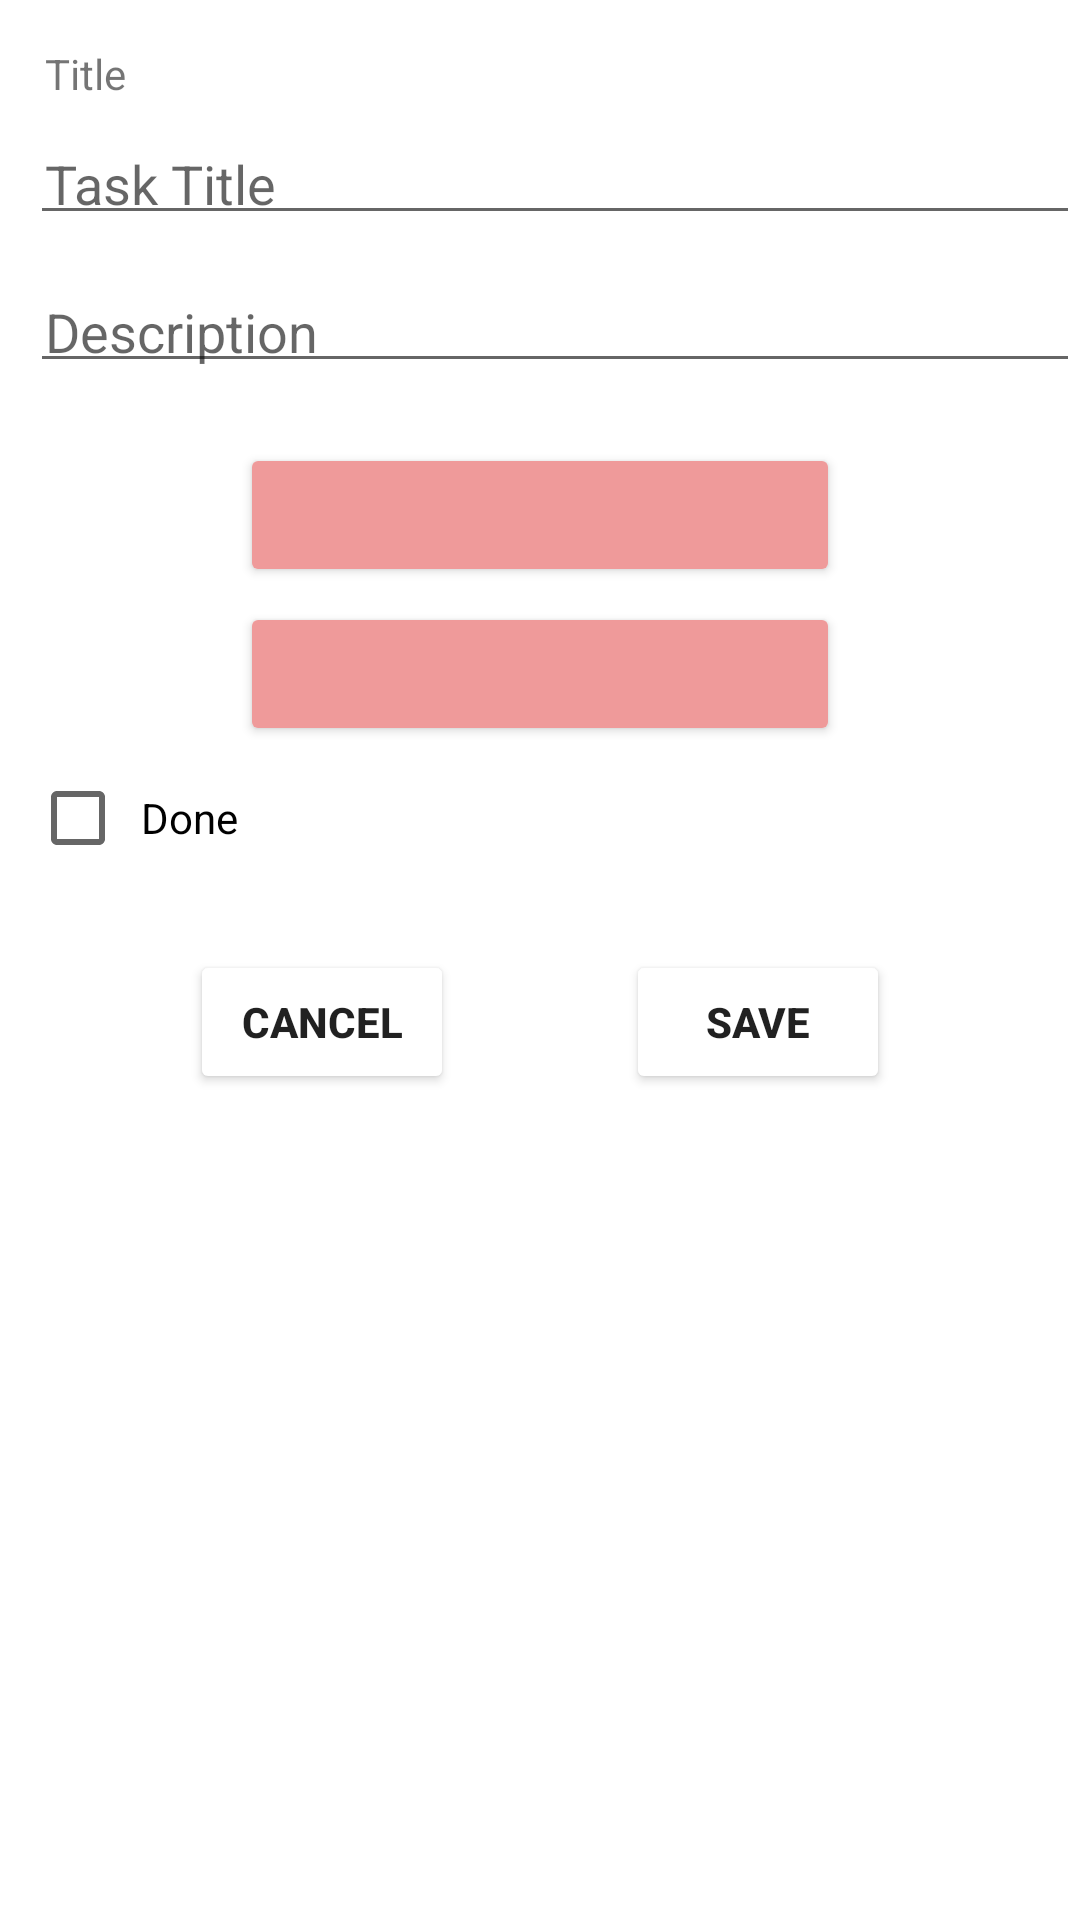

Android layout source for this screen:
<!-- AndroidManifest.xml: application theme Theme.TaskManager -->
<!-- res/layout/fragment_task_add_dialog.xml -->
<?xml version="1.0" encoding="utf-8"?>
<androidx.constraintlayout.widget.ConstraintLayout
    xmlns:android="http://schemas.android.com/apk/res/android"
    xmlns:app="http://schemas.android.com/apk/res-auto"
    xmlns:tools="http://schemas.android.com/tools"
    android:layout_width="match_parent"
    android:layout_height="match_parent"
    tools:context=".controller.fragment.TaskAddDialogFragment">


    <TextView
        android:id="@+id/txt_view_title"
        android:layout_width="match_parent"
        android:layout_height="wrap_content"
        android:layout_marginStart="10dp"
        android:layout_marginLeft="10dp"
        android:layout_marginTop="10dp"
        android:padding="5dp"
        android:text="Title"
        app:layout_constraintStart_toStartOf="parent"
        app:layout_constraintTop_toTopOf="parent" />

    <EditText
        android:id="@+id/edit_txt_title"
        android:layout_width="match_parent"
        android:layout_height="wrap_content"
        android:layout_marginStart="10dp"
        android:layout_marginLeft="10dp"
        android:layout_marginTop="5dp"
        android:hint="Task Title"
        android:padding="5dp"
        app:layout_constraintStart_toStartOf="parent"
        app:layout_constraintTop_toBottomOf="@id/txt_view_title" />

    <EditText
        android:id="@+id/edit_txt_description"
        android:layout_width="match_parent"
        android:layout_height="wrap_content"
        android:layout_marginTop="15dp"
        android:hint="Description"
        android:padding="5dp"
        app:layout_constraintStart_toStartOf="parent"
        app:layout_constraintTop_toBottomOf="@id/edit_txt_title"
        android:layout_marginStart="10dp"
        android:layout_marginLeft="10dp" />

    <androidx.constraintlayout.widget.Barrier
        android:layout_width="wrap_content"
        android:layout_height="wrap_content"
        android:id="@+id/barrier"
        app:layout_constraintStart_toStartOf="parent"
        app:layout_constraintTop_toBottomOf="@id/edit_txt_description"
        app:layout_constraintEnd_toEndOf="parent"
        android:layout_marginTop="20dp"
        android:layout_marginStart="10dp"
        android:layout_marginLeft="10dp"
        android:layout_marginRight="10dp"
        android:layout_marginEnd="10dp"/>

    <Button
        android:id="@+id/btn_date"
        android:layout_width="200dp"
        android:layout_height="wrap_content"
        android:layout_marginStart="10dp"
        android:layout_marginLeft="10dp"
        android:layout_marginTop="20dp"
        android:layout_marginEnd="10dp"
        android:layout_marginRight="10dp"
        android:backgroundTint="@color/secondaryColor"
        app:layout_constraintEnd_toEndOf="parent"
        app:layout_constraintStart_toStartOf="parent"
        app:layout_constraintTop_toBottomOf="@id/barrier" />

    <Button
        android:id="@+id/btn_time"
        android:layout_width="200dp"
        android:layout_height="wrap_content"
        android:layout_marginStart="10dp"
        android:layout_marginLeft="10dp"
        android:layout_marginTop="5dp"
        android:layout_marginEnd="10dp"
        android:layout_marginRight="10dp"
        android:backgroundTint="@color/secondaryColor"
        app:layout_constraintEnd_toEndOf="parent"
        app:layout_constraintStart_toStartOf="parent"
        app:layout_constraintTop_toBottomOf="@id/btn_date" />

    <CheckBox
        android:id="@+id/checkBox_done"
        android:layout_width="wrap_content"
        android:layout_height="wrap_content"
        android:layout_marginStart="10dp"
        android:layout_marginLeft="10dp"
        android:text="Done"
        android:padding="5dp"
        app:layout_constraintStart_toStartOf="parent"
        app:layout_constraintTop_toBottomOf="@+id/btn_time" />

    <Button
        android:id="@+id/btn_cancel"
        android:layout_width="wrap_content"
        android:layout_height="wrap_content"
        android:layout_marginStart="10dp"
        android:layout_marginLeft="10dp"
        android:layout_marginTop="20dp"
        android:layout_marginEnd="2dp"
        android:layout_marginRight="2dp"
        android:backgroundTint="@color/white"
        android:text="Cancel"
        android:textStyle="bold"
        app:layout_constraintEnd_toStartOf="@id/btn_save"
        app:layout_constraintHorizontal_chainStyle="spread"
        app:layout_constraintStart_toStartOf="parent"
        app:layout_constraintTop_toBottomOf="@+id/checkBox_done" />

    <Button
        android:id="@+id/btn_save"
        android:layout_width="wrap_content"
        android:layout_height="wrap_content"
        android:layout_marginStart="2dp"
        android:layout_marginLeft="2dp"
        android:layout_marginTop="20dp"
        android:layout_marginEnd="10dp"
        android:layout_marginRight="10dp"
        android:backgroundTint="@color/white"
        android:text="Save"
        android:textStyle="bold"
        app:layout_constraintEnd_toEndOf="parent"
        app:layout_constraintStart_toEndOf="@+id/btn_cancel"
        app:layout_constraintTop_toBottomOf="@+id/checkBox_done" />




</androidx.constraintlayout.widget.ConstraintLayout>
<!-- resources referenced by this layout -->
<resources>
  <color name="secondaryColor">#ef9a9a</color>
  <color name="white">#FFFFFFFF</color>
  <style name="Theme.TaskManager" parent="Theme.MaterialComponents.DayNight.DarkActionBar">
          
          <item name="colorPrimary">@color/primaryColor</item>
          <item name="colorPrimaryVariant">@color/primaryDarkColor</item>
          <item name="colorOnPrimary">@color/primaryLightColor</item>
      </style>
  <color name="primaryColor">#f44336</color>
  <color name="primaryDarkColor">#ba000d</color>
  <color name="primaryLightColor">#ff7961</color>
</resources>
